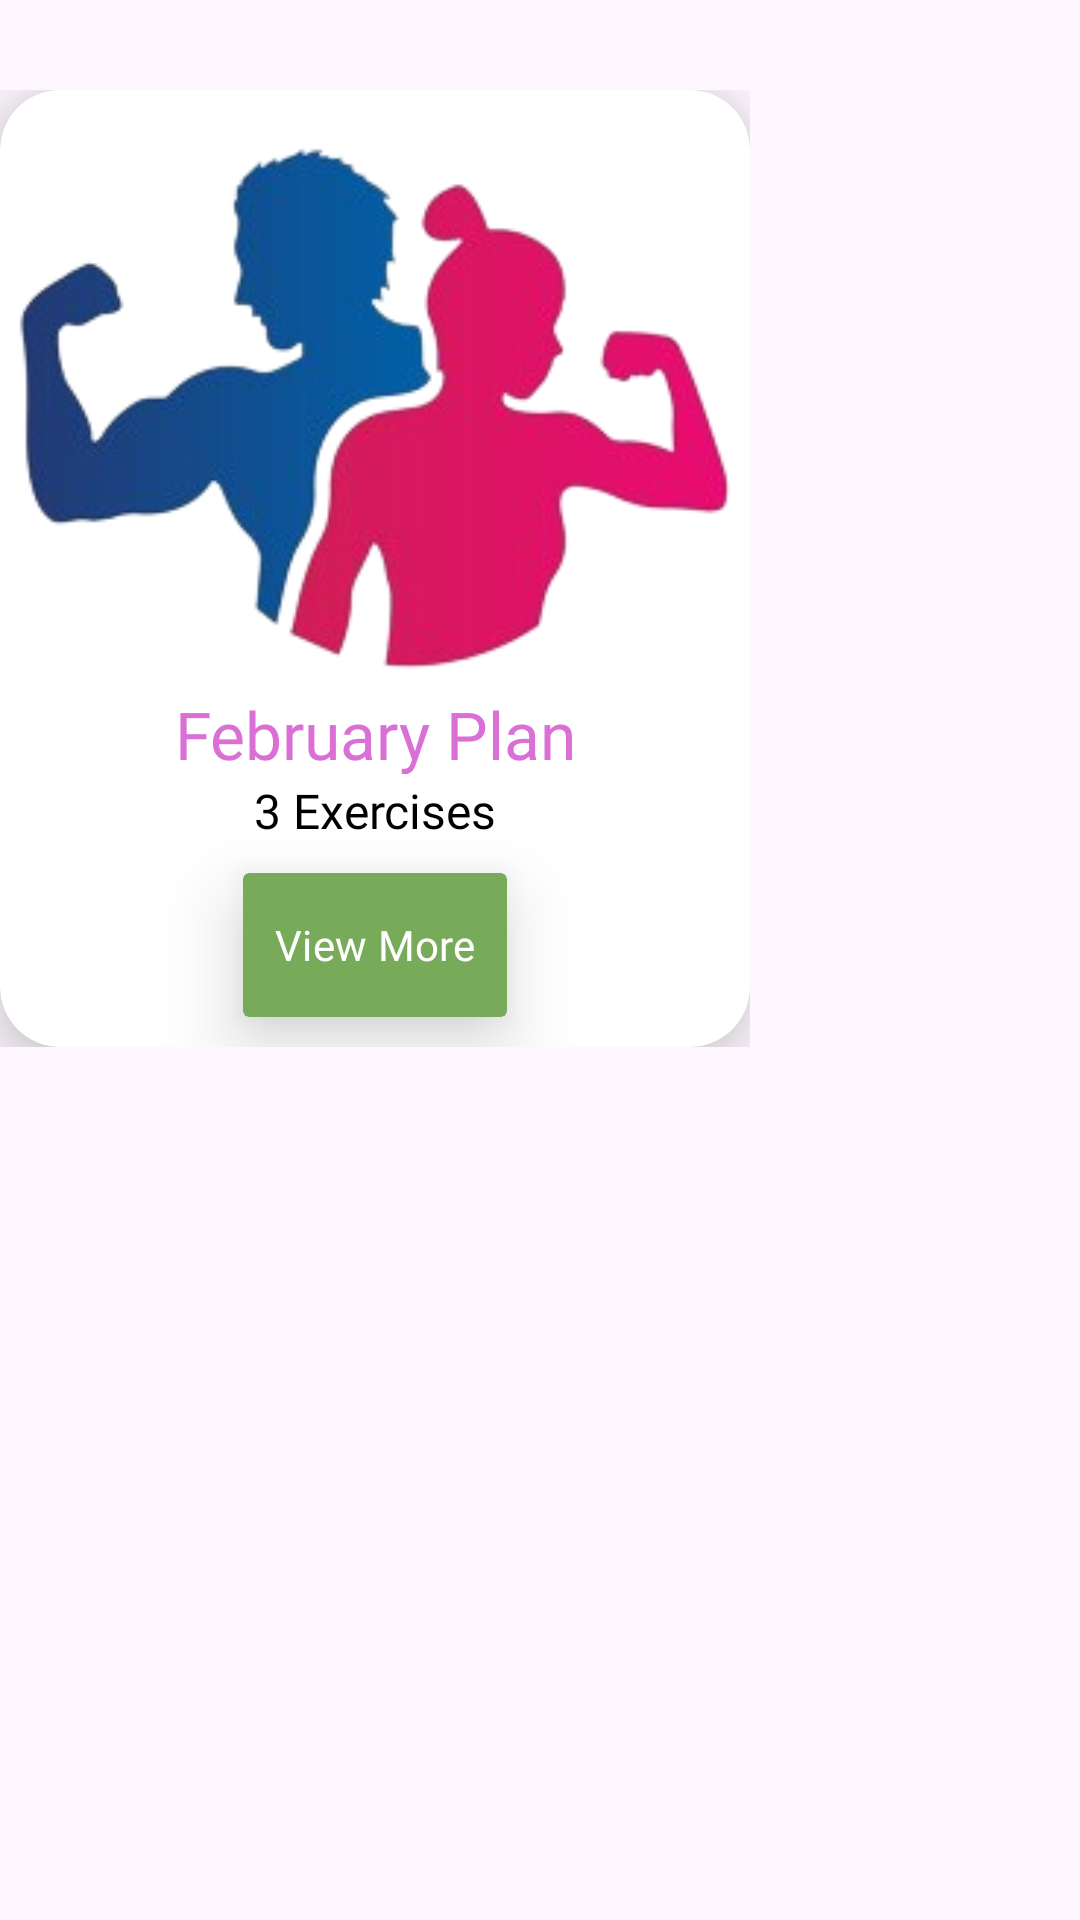

Layout XML and referenced resources for this Android screen:
<!-- AndroidManifest.xml: application theme Theme.NekoFitness -->
<!-- res/layout/routineview.xml -->
<?xml version="1.0" encoding="UTF-8"?>
<LinearLayout android:orientation="vertical"
    android:layout_height="wrap_content"
    android:layout_width="wrap_content"
    xmlns:android="http://schemas.android.com/apk/res/android"
    xmlns:app="http://schemas.android.com/apk/res-auto"
    android:layout_gravity="center">


    <RelativeLayout
        android:layout_height="wrap_content"
        android:layout_width="wrap_content"
        android:layout_marginVertical="30dp">

        <androidx.cardview.widget.CardView
            android:layout_width="wrap_content"
            android:layout_height="wrap_content"
            app:cardCornerRadius="20dp"
            app:cardBackgroundColor="@color/white"
            app:cardElevation="15dp"
            >
            <LinearLayout
                android:layout_width="match_parent"
                android:layout_height="wrap_content"
                android:orientation="vertical"
                >

                <ImageView
                    android:id="@+id/imageView"
                    android:layout_width="250dp"
                    android:layout_height="200dp"
                    android:scaleType="centerCrop"
                    android:src="@drawable/routinebg" />
                <TextView
                    android:id="@+id/routineClickableName"
                    android:layout_width="match_parent"
                    android:layout_height="wrap_content"
                    android:textSize="22sp"
                    android:textAlignment="center"
                    android:text = "February Plan"
                    android:textColor="@color/pink"
                    android:fontFamily="@font/nunito_bold"/>
                <TextView
                    android:id="@+id/routineClickableExerciseAmount"
                    android:layout_width="match_parent"
                    android:layout_height="wrap_content"
                    android:textSize="16sp"
                    android:textAlignment="center"
                    android:text = "3 Exercises"
                    android:textColor="@color/black"
                    android:fontFamily="@font/nunito_bold"/>
                <androidx.cardview.widget.CardView
                    android:layout_width="wrap_content"
                    android:layout_gravity="center"
                    android:layout_marginTop="10dp"
                    android:layout_marginBottom="10dp"
                    android:layout_height="wrap_content"
                    app:cardElevation="15dp"
                    android:backgroundTint="#77ab59"
                    >
                    <com.google.android.material.button.MaterialButton
                        android:id="@+id/viewRoutineBtn"
                        android:layout_width="wrap_content"
                        android:padding="0dp"
                        android:layout_height="wrap_content"
                        android:text="View More"
                        android:fontFamily="@font/nunito_bold"
                        android:backgroundTint="#77ab59"
                        />
                </androidx.cardview.widget.CardView>
            </LinearLayout>


        </androidx.cardview.widget.CardView>
    </RelativeLayout>



</LinearLayout>
<!-- resources referenced by this layout -->
<resources>
  <color name="black">#FF000000</color>
  <color name="pink">#DA70D6</color>
  <color name="white">#FFFFFFFF</color>
  <!-- drawable routinebg: png bitmap (drawable, 46329 bytes) -->
  <style name="Theme.NekoFitness" parent="Base.Theme.NekoFitness" />
  <style name="Base.Theme.NekoFitness" parent="Theme.Material3.DayNight.NoActionBar">
          
          
      </style>
</resources>
